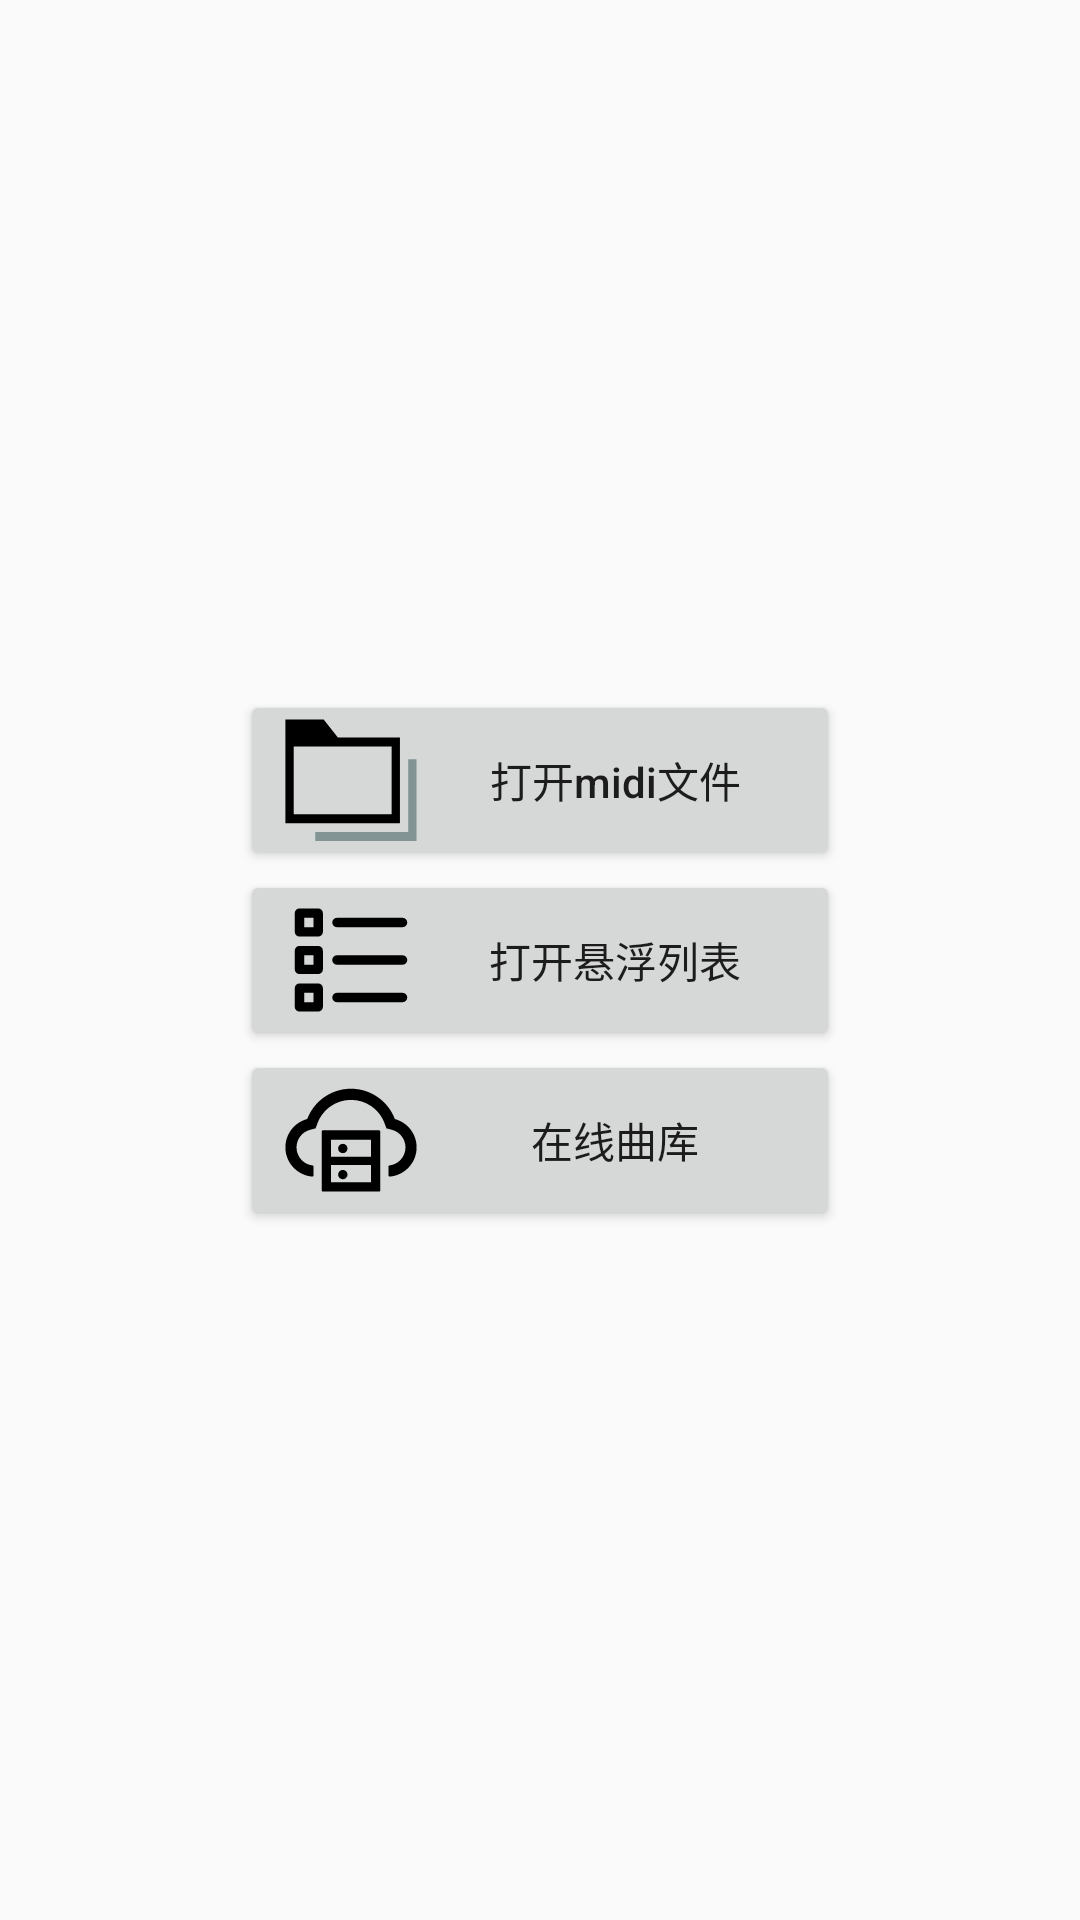

Here is an Android app screen rendered from its layout file. Give the layout XML and the strings, colors and styles it references.
<!-- AndroidManifest.xml: application theme AppTheme -->
<!-- res/layout/activity_main.xml -->
<?xml version="1.0" encoding="utf-8"?>

<LinearLayout xmlns:android="http://schemas.android.com/apk/res/android"
    android:layout_width="match_parent"
    android:layout_height="match_parent"
    android:gravity="center"
    android:orientation="vertical">
<Button
    android:id="@+id/openMidiFile"
    android:drawableStart="@drawable/ic_floder"
    android:layout_width="200dp"
    android:layout_height="60dp"
    android:layout_gravity="center"
    android:textAllCaps="false"
    android:text="@string/open_midi_file"/>
    <Button
        android:id="@+id/open_float_list"
        android:drawableStart="@drawable/ic_list"
        android:layout_width="200dp"
        android:layout_height="60dp"
        android:text="@string/dkxflb"
        android:textAllCaps="false"/>
<Button
    android:drawableStart="@drawable/ic_server"
    android:id="@+id/select_from_server"
    android:layout_width="200dp"
    android:layout_height="60dp"
    android:text="@string/zhaixianquku"
    android:textAllCaps="false"/>
</LinearLayout>
<!-- resources referenced by this layout -->
<resources>
  <!-- drawable ic_floder (drawable) -->
  <vector android:height="50dp" android:viewportHeight="1024"
      android:viewportWidth="1024" android:width="50dp" xmlns:android="http://schemas.android.com/apk/res/android">
      <path android:fillColor="#FF000000" android:pathData="M846.03,806.87v-584.35L422.53,222.52L325.38,99.68L64.21,99.68v153.51h0v553.68h781.82zM120.86,283.86h668.51v461.67L120.86,745.53L120.86,283.86z"/>
      <path android:fillColor="#839495" android:pathData="M902.68,370.97v495.91H268.16v61.34h691.17V370.97z"/>
  </vector>
  <!-- drawable ic_list (drawable) -->
  <vector android:autoMirrored="true" android:height="50dp"
      android:viewportHeight="1024" android:viewportWidth="1024"
      android:width="50dp" xmlns:android="http://schemas.android.com/apk/res/android">
      <path android:fillColor="#FF000000" android:pathData="M160,352a32,32 0,0 1,-32 -32L128,192a32,32 0,0 1,32 -32h128a32,32 0,0 1,32 32v128a32,32 0,0 1,-32 32zM192,288h64v-64h-64zM416,288a32,32 0,0 1,0 -64h448a32,32 0,0 1,0 64zM160,608a32,32 0,0 1,-32 -32L128,448a32,32 0,0 1,32 -32h128a32,32 0,0 1,32 32v128a32,32 0,0 1,-32 32zM192,544h64v-64h-64zM416,544a32,32 0,0 1,0 -64h448a32,32 0,0 1,0 64zM160,864a32,32 0,0 1,-32 -32L128,704a32,32 0,0 1,32 -32h128a32,32 0,0 1,32 32v128a32,32 0,0 1,-32 32zM192,800h64v-64h-64zM416,800a32,32 0,0 1,0 -64h448a32,32 0,0 1,0 64z"/>
  </vector>
  <!-- drawable ic_server (drawable) -->
  <vector xmlns:android="http://schemas.android.com/apk/res/android"
      android:width="50dp"
      android:height="50dp"
      android:viewportWidth="1024"
      android:viewportHeight="1024">
    <path
        android:fillColor="#FF000000"
        android:pathData="M704,446L320,446c-4.4,0 -8,3.6 -8,8v402c0,4.4 3.6,8 8,8h384c4.4,0 8,-3.6 8,-8L712,454c0,-4.4 -3.6,-8 -8,-8zM376,510h272v117L376,627L376,510zM648,800L376,800L376,683h272v117z"/>
    <path
        android:fillColor="#FF000000"
        android:pathData="M424,748a32,32 0,1 0,64 0,32 32,0 1,0 -64,0zM424,570a32,32 0,1 0,64 0,32 32,0 1,0 -64,0z"/>
    <path
        android:fillColor="#FF000000"
        android:pathData="M811.4,368.9C765.6,248 648.9,162 512.2,162S258.8,247.9 213,368.8C126.9,391.5 63.5,470.2 64,563.6 64.6,668 145.6,752.9 247.6,762c4.7,0.4 8.7,-3.3 8.7,-8v-60.4c0,-4 -3,-7.4 -7,-7.9 -27,-3.4 -52.5,-15.2 -72.1,-34.5 -24,-23.5 -37.2,-55.1 -37.2,-88.6 0,-28 9.1,-54.4 26.2,-76.4 16.7,-21.4 40.2,-36.9 66.1,-43.7l37.9,-10 13.9,-36.7c8.6,-22.8 20.6,-44.2 35.7,-63.5 14.9,-19.2 32.6,-36 52.4,-50 41.1,-28.9 89.5,-44.2 140,-44.2s98.9,15.3 140,44.3c19.9,14 37.5,30.8 52.4,50 15.1,19.3 27.1,40.7 35.7,63.5l13.8,36.6 37.8,10c54.2,14.4 92.1,63.7 92.1,120 0,33.6 -13.2,65.1 -37.2,88.6 -19.5,19.2 -44.9,31.1 -71.9,34.5 -4,0.5 -6.9,3.9 -6.9,7.9V754c0,4.7 4.1,8.4 8.8,8 101.7,-9.2 182.5,-94 183.2,-198.2 0.6,-93.4 -62.7,-172.1 -148.6,-194.9z"/>
  </vector>
  <string name="dkxflb">打开悬浮列表</string>
  <string name="open_midi_file">打开midi文件</string>
  <string name="zhaixianquku">在线曲库</string>
  <style name="AppTheme" parent="Theme.AppCompat.Light.DarkActionBar">
          
          <item name="colorPrimary">@color/colorPrimary</item>
          <item name="colorPrimaryDark">@color/colorPrimaryDark</item>
          <item name="colorAccent">@color/colorBlue</item>
      </style>
  <color name="colorPrimary">#008577</color>
  <color name="colorPrimaryDark">#00574B</color>
  <color name="colorBlue">#05adf5</color>
</resources>
